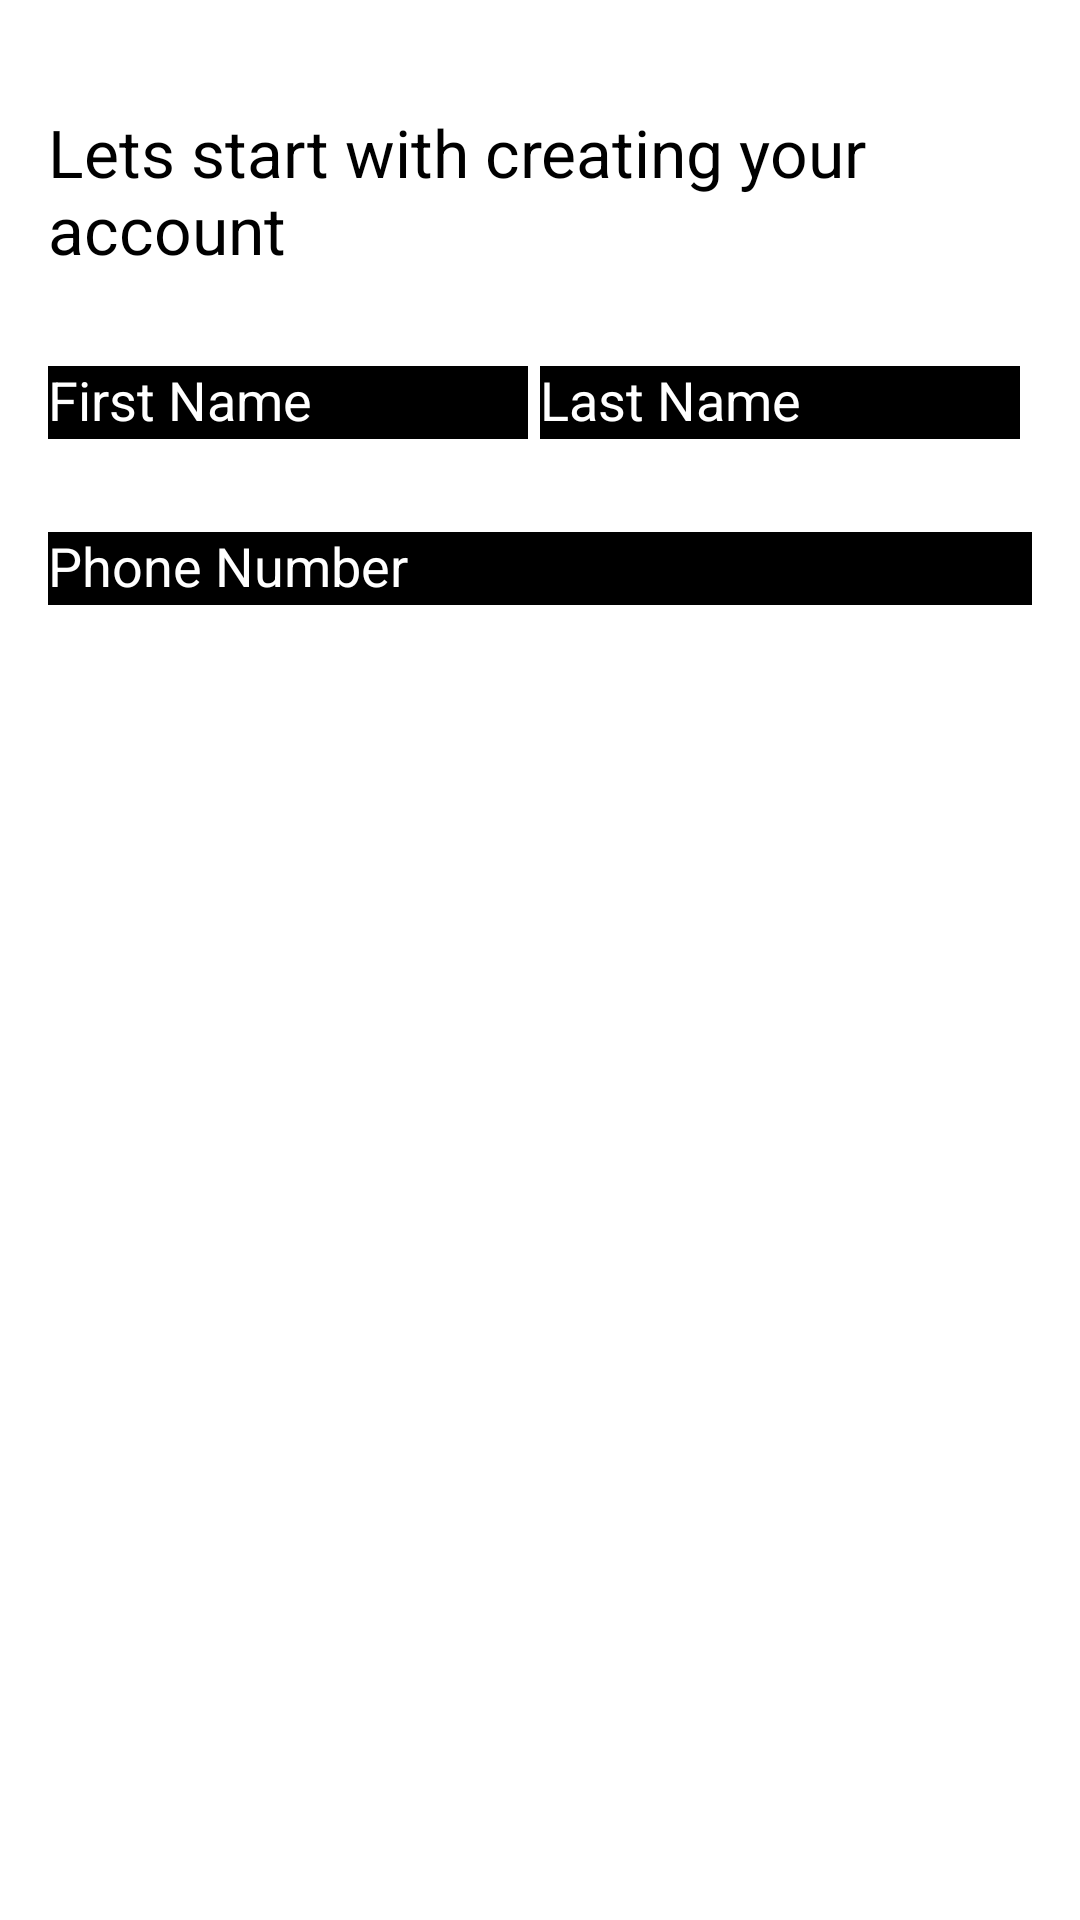

Produce the Android XML layout that renders to this screen, including the resource entries it uses.
<!-- AndroidManifest.xml: application theme AppTheme -->
<!-- res/layout/layout_register.xml -->
<?xml version="1.0" encoding="utf-8"?>
<RelativeLayout xmlns:android="http://schemas.android.com/apk/res/android"
    android:layout_width="match_parent"
    android:layout_height="match_parent"
    android:background="@android:color/white">

    <LinearLayout
        android:layout_width="match_parent"
        android:layout_height="match_parent"
        android:layout_marginTop="20dp"
        android:orientation="vertical"
        android:padding="16dp">

        <TextView
            android:layout_width="match_parent"
            android:layout_height="wrap_content"
            android:text="@string/lets_start_with_creating_your_account"
            android:textColor="#000"
            android:textSize="22sp" />

        <LinearLayout
            android:layout_width="match_parent"
            android:layout_height="wrap_content"
            android:layout_marginTop="20dp"
            android:layout_marginBottom="20dp"
            android:orientation="horizontal"
            android:weightSum="2">


            <com.google.android.material.textfield.TextInputLayout
                android:layout_width="0dp"
                android:layout_height="wrap_content"
                android:layout_marginRight="4dp"
                android:layout_weight="1"
                android:textColorHint="#fff">

                <com.google.android.material.textfield.TextInputEditText
                    android:id="@+id/first_name"
                    android:layout_width="match_parent"
                    android:layout_height="wrap_content"
                    android:background="@android:color/background_dark"
                    android:hint="@string/first_name"
                    android:textColor="#fff" />

            </com.google.android.material.textfield.TextInputLayout>

            <com.google.android.material.textfield.TextInputLayout
                android:layout_width="0dp"
                android:layout_height="wrap_content"
                android:layout_marginRight="4dp"
                android:layout_weight="1"
                android:textColorHint="#fff">

                <com.google.android.material.textfield.TextInputEditText
                    android:id="@+id/last_name"
                    android:layout_width="match_parent"
                    android:layout_height="wrap_content"
                    android:background="@android:color/background_dark"
                    android:hint="@string/last_name"
                    android:textColor="#fff" />

            </com.google.android.material.textfield.TextInputLayout>
        </LinearLayout>

        <com.google.android.material.textfield.TextInputLayout
            android:layout_marginBottom="20dp"
            android:layout_width="match_parent"
            android:layout_height="wrap_content"
            android:textColorHint="#fff">

            <com.google.android.material.textfield.TextInputEditText
                android:id="@+id/phone_number"
                android:hint="Phone Number"
                android:background="@android:color/background_dark"
                android:textColor="#fff"
                android:layout_width="match_parent"
                android:layout_height="wrap_content"/>

        </com.google.android.material.textfield.TextInputLayout>

    </LinearLayout>


    <Button
        android:id="@+id/btn_continue"
        style="@style/Widget.MaterialComponents.Button"
        android:layout_width="match_parent"
        android:layout_height="wrap_content"
        android:layout_alignParentBottom="true"
        android:layout_margin="16dp"
        android:text="@string/continue_text"
        android:textColor="#fff" />
</RelativeLayout>
<!-- resources referenced by this layout -->
<resources>
  <string name="continue_text">Continue</string>
  <string name="first_name">First Name</string>
  <string name="last_name">Last Name</string>
  <string name="lets_start_with_creating_your_account">Lets start with creating your account</string>
  <style name="AppTheme" parent="Theme.AppCompat.Light.DarkActionBar">
          
          <item name="colorPrimary">@color/colorPrimary</item>
          <item name="colorPrimaryDark">@color/colorPrimaryDark</item>
          <item name="colorAccent">@color/colorAccent</item>
      </style>
  <!-- not gathered from this repository: default colours our renderer supplied (Android Studio template values) -->
  <color name="colorPrimary">#FF6200EE</color>
  <color name="colorPrimaryDark">#FF3700B3</color>
  <color name="colorAccent">#FF03DAC5</color>
</resources>
